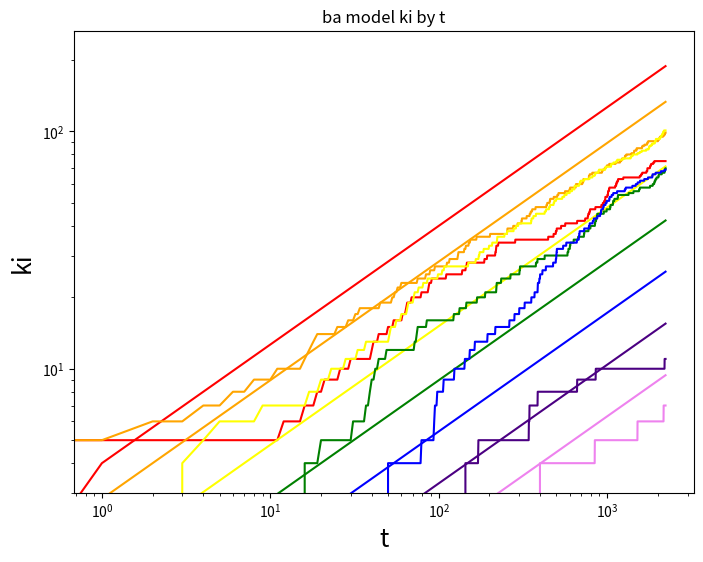
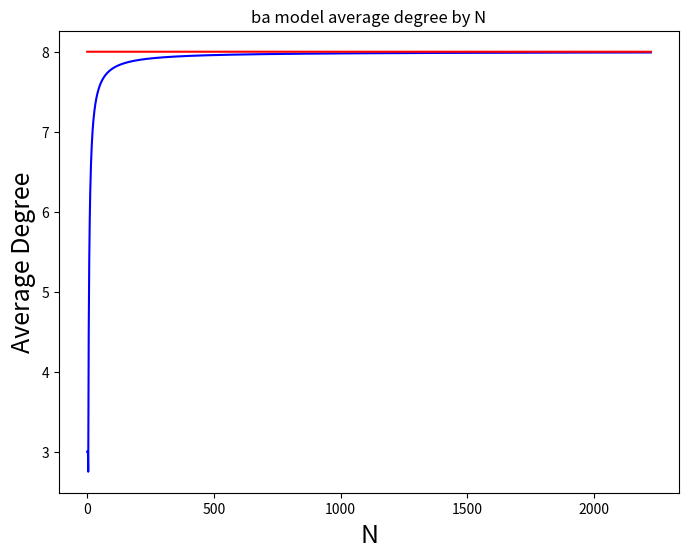
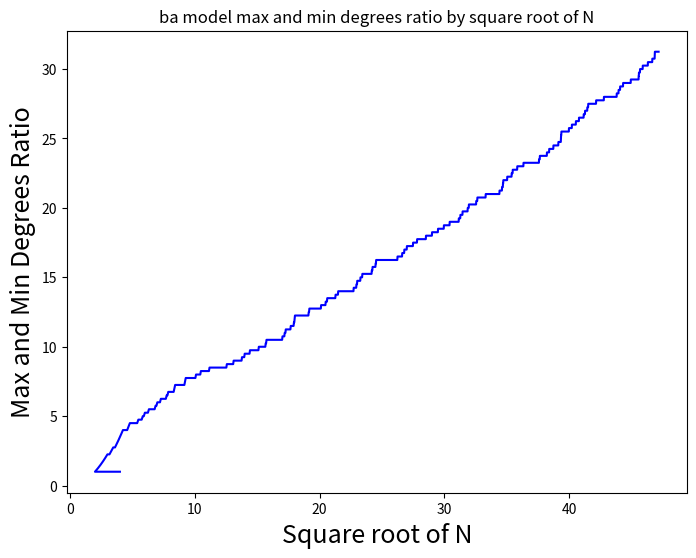
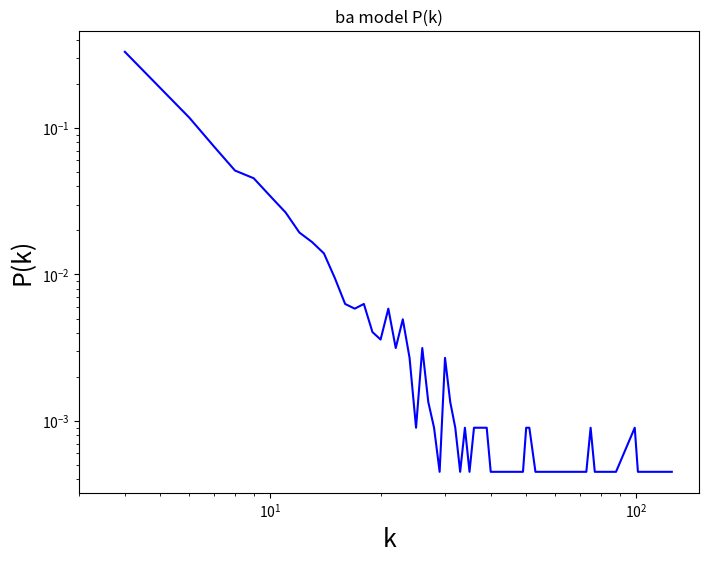
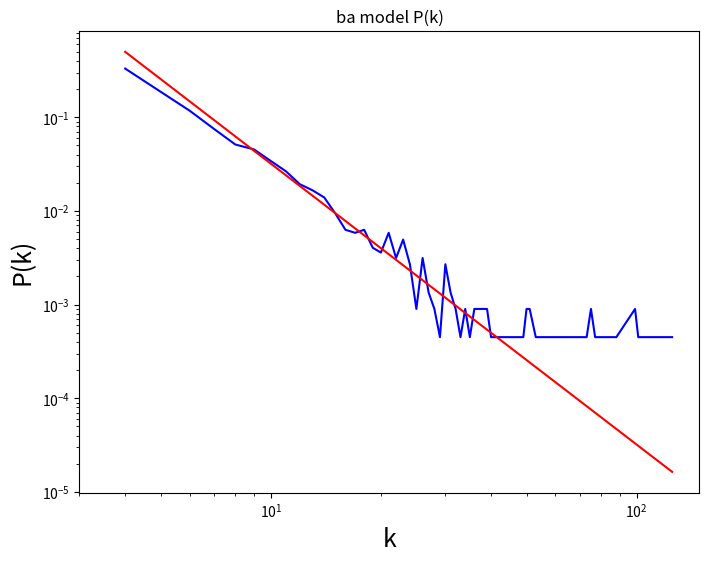
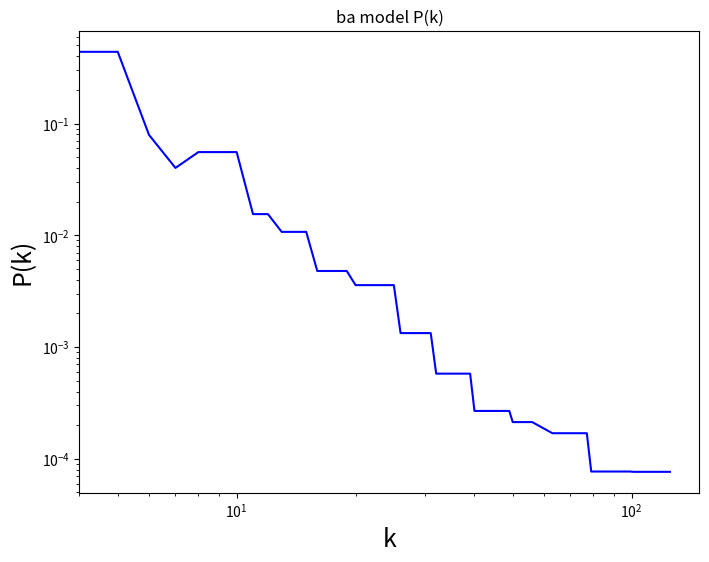
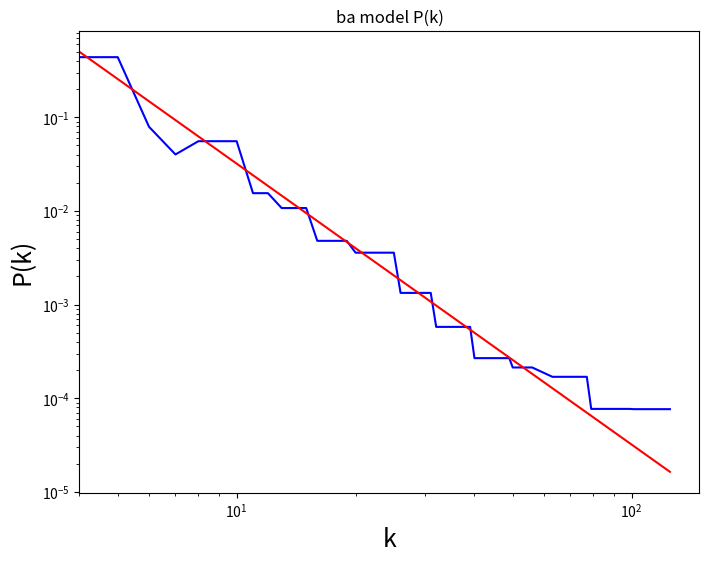
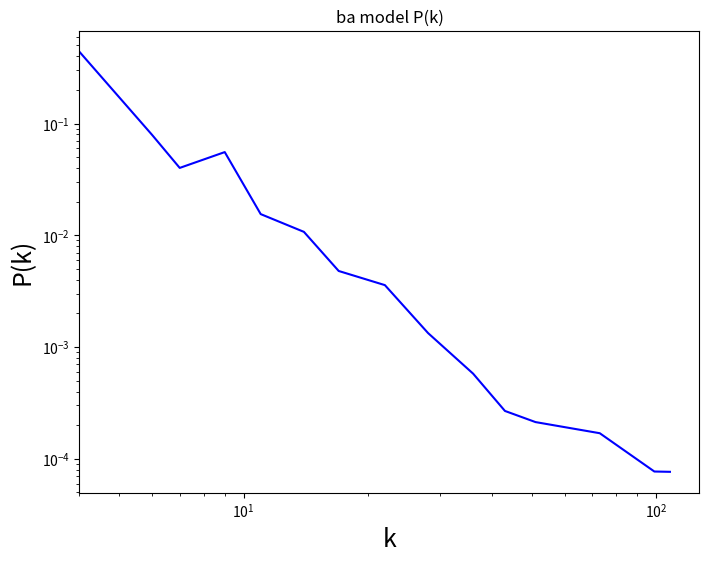
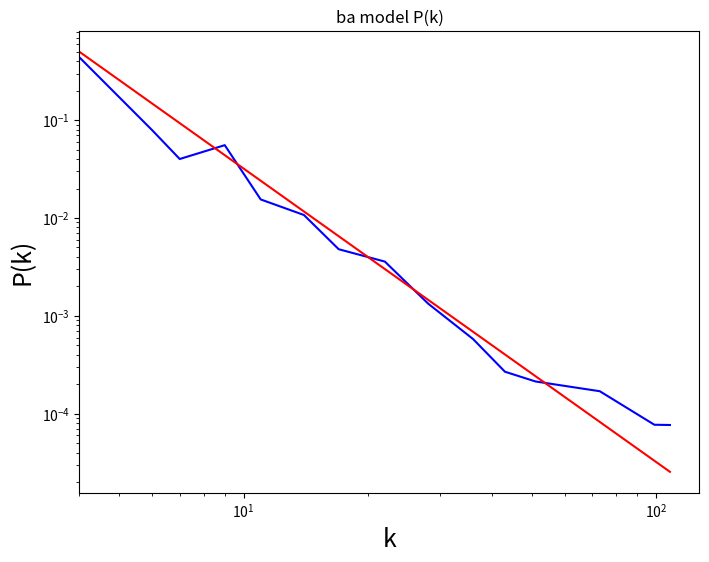
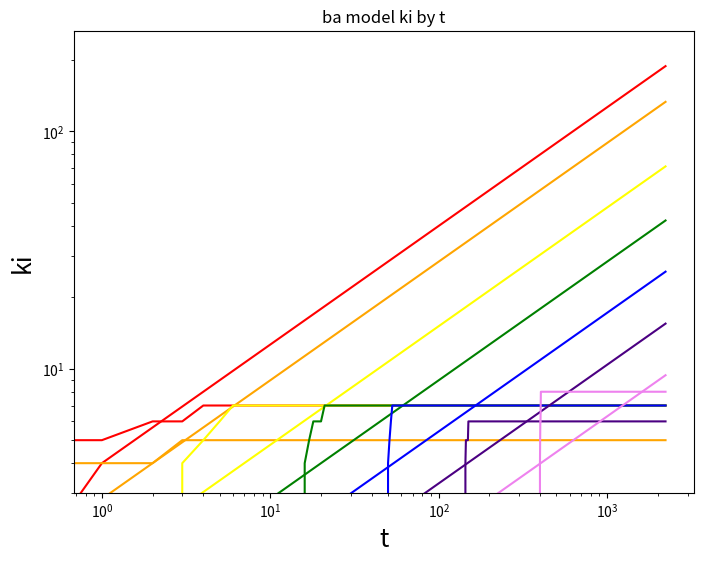
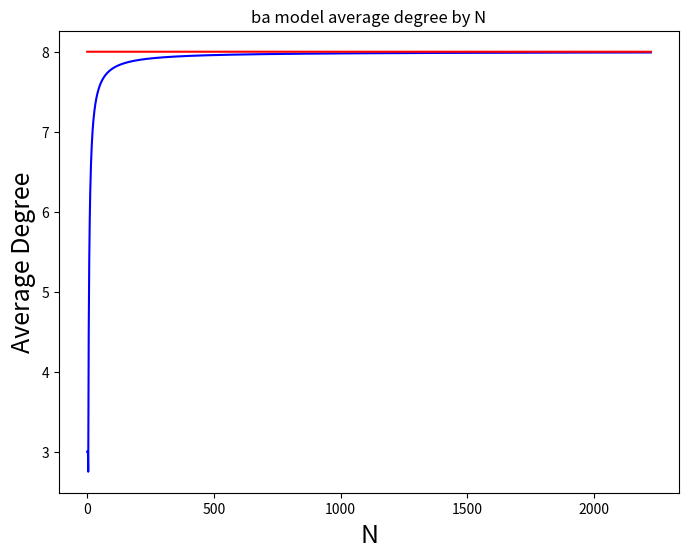
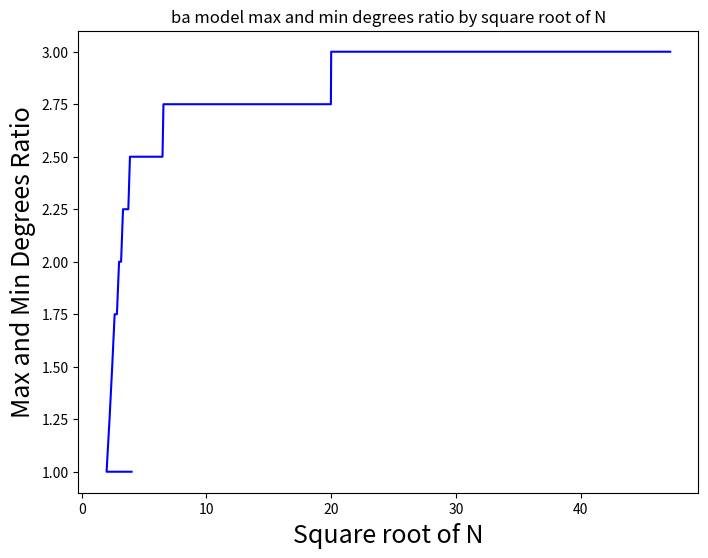
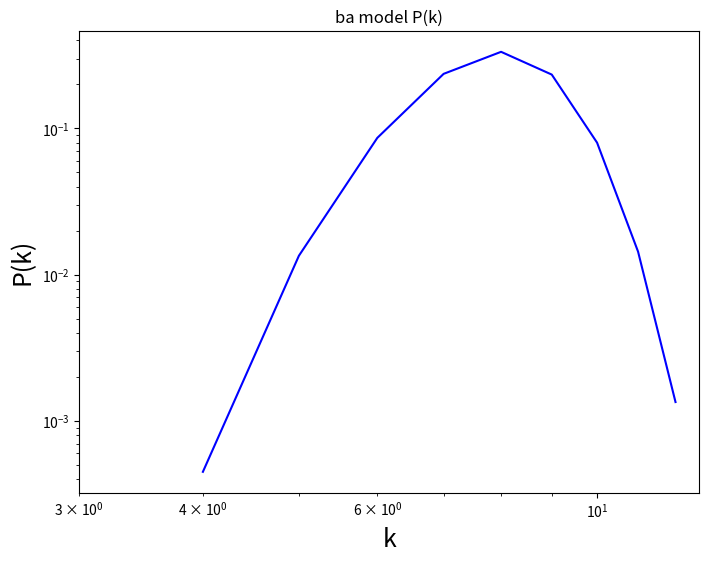
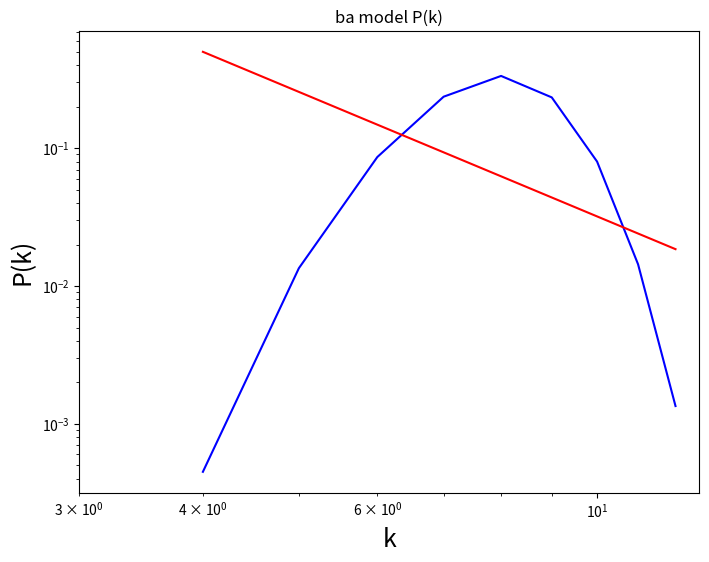
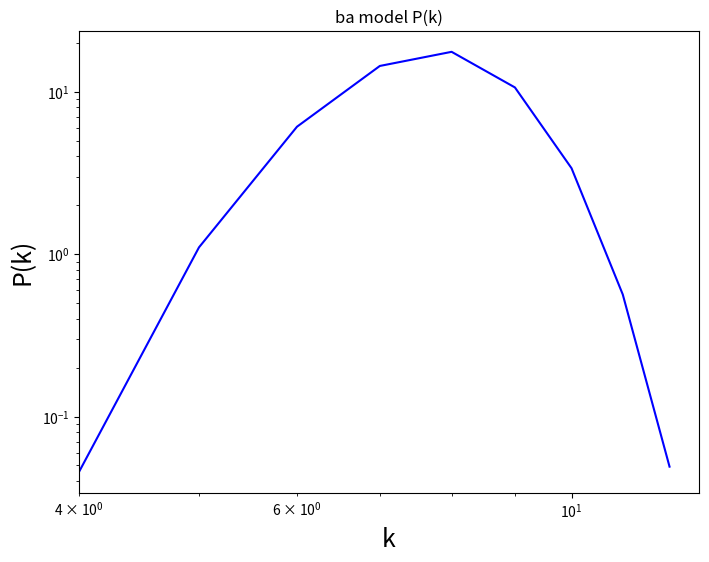
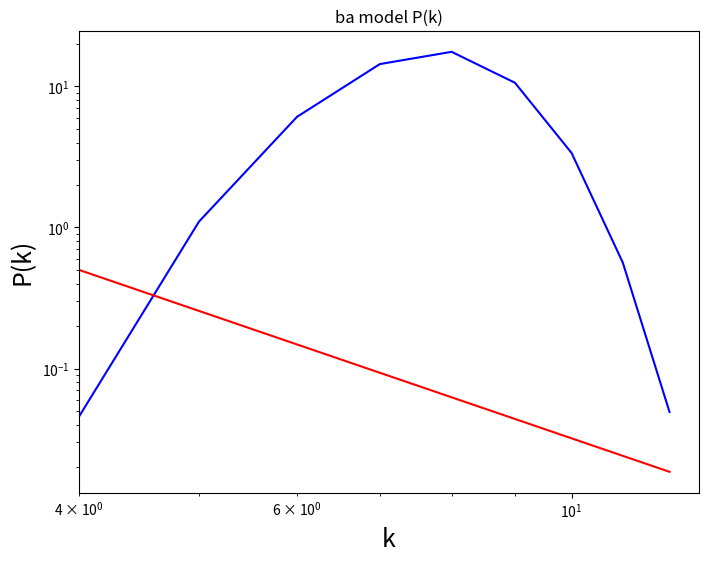

Source code (Python) for these figures, in order:
import math
import os
from matplotlib import pyplot as plt
import numpy as np

class Node:
    def __init__(self, step: int, fitness: float = 0.0):
        self.appearance_step: int = step
        self.fitness: float = fitness
        self.neighbors: list[Node] = []

    def add_neighbor(self, neighbor: 'Node'):
        self.neighbors.append(neighbor)

    def __str__(self):
        num_neighbors: int = 0
        
        if isinstance(self.neighbors, list):
            num_neighbors = len(self.neighbors)
        
        return str(num_neighbors)

def has_double(selected_indices: np.ndarray) -> bool:
    index_set = set()

    is_double: bool = False

    index: int = 0

    while not is_double and index < len(selected_indices):
        selected_index: int = selected_indices[index]
        index += 1

        is_double = selected_index in index_set
            
        index_set.add(selected_index)
        
    return is_double

def run_ba_model(num_steps: int, kernel_size: int, with_fitness: bool = False):
    os.makedirs("ba_figs", exist_ok=True)

    kernel: list[Node] = create_kernel(kernel_size)

    node_index: int = len(kernel)

    nodes_count: int = node_index + num_steps

    list_nodes: list[Node]  = [None] * nodes_count

    list_nodes[:node_index] = kernel

    num_steps_to_track: int = int(math.log(nodes_count))
    
    ki_by_time: list[tuple[int, list[int]]] = [None] * num_steps_to_track

    num_list_nodes: int = len(list_nodes)

    diff: int = int(num_list_nodes / num_steps_to_track)

    for i in range(num_steps_to_track):
        ti: int = int(np.e ** i)
        if ti == 0:
            ti = 1

        ki_by_time[i] = (ti, [])

    k: int = kernel_size - 1

    k_max: int = k

    k_ratio_n: list[tuple[float, float]] = [None] * nodes_count
    k_average: list[float] = [0.0] * nodes_count

    k_average_kernel: float = k

    k_ratio_n[:node_index] = [(node_index, 1) for _ in kernel]
    k_average[:node_index] = [k_average_kernel for _ in kernel]

    for step in range(num_steps):
        curr_node_index: int = node_index
        node_index += 1

        step_id: int = step + 1

        fitness_value: float = 0.0

        if with_fitness:
            fitness_value = 2 ** step_id

        new_node: Node = Node(step=step_id, fitness=fitness_value)

        list_nodes[curr_node_index] = new_node

        probabilities = prepare_probabilities(list_nodes, node_index=node_index)
        
        list_indices: list[int] = [index for index in range(len(probabilities))]

        selected_indices = np.random.choice(list_indices, replace=False, size=kernel_size, p=probabilities)

        if has_double(selected_indices):
            raise Exception("double selection of nodes")

        for index in selected_indices:
            node: Node = list_nodes[index]

            num_neighbors_before_add: int = len(node.neighbors) + len(new_node.neighbors)

            node.add_neighbor(new_node)
            new_node.add_neighbor(node)

            num_neighbors_after_add: int = len(node.neighbors) + len(new_node.neighbors)

            num_added_neighbors: int = num_neighbors_after_add - num_neighbors_before_add

            k += num_added_neighbors

            node_k: int = len(node.neighbors)

            k_max: int = max(k_max, node_k)

        new_node_k: int = len(new_node.neighbors)

        k_max: int = max(k_max, new_node_k)

        k_min: int = k_max

        for i in range(node_index):
            node: Node = list_nodes[i]
            k_min: int = min(k_min, len(node.neighbors))
        
        k_ratio: float = k_max / k_min

        k_ratio_n[curr_node_index] = (curr_node_index ** 0.5, k_ratio)
        k_average[curr_node_index] = k / curr_node_index

        print(f"step={step}, new_node_degree={len(new_node.neighbors)}, max_k={k_max}, min_k={k_min}")

        for i in range(len(ki_by_time)):
            tup: tuple[int, list[int]] = ki_by_time[i]

            ti: int = tup[0]

            node: Node = list_nodes[ti]
            
            ki_for_node: list[int] = tup[1]

            if not ki_for_node:
                ki_for_node = [0] * num_steps
                tup = (ti, ki_for_node)
                ki_by_time[i] = tup

            ki_for_node = tup[1]

            if node is None:
                ki_for_node[step] = 0
            else:
                ki_for_node[step] = len(node.neighbors)

    save_square_root_n_ratio_plot(ki_by_time=ki_by_time,
                                  kernel_size=kernel_size,
                                  with_fitness=with_fitness)

    save_k_average_n_plot(kernel_size=kernel_size, k_average=k_average, 
                          with_fitness=with_fitness)
    save_k_ratio_n_plot(k_ratio_n=k_ratio_n, with_fitness=with_fitness)

    dict_k: dict[int, int] = {}

    for node in list_nodes:
        k_i: int = len(node.neighbors)

        if k_i not in dict_k:
            dict_k[k_i] = 0

        dict_k[k_i] += 1

    save_p_k_plot(dict_k=dict_k, kernel_size=kernel_size,
                  nodes_count=nodes_count, with_fitness=with_fitness)
    
    save_p_k_plot(dict_k=dict_k, kernel_size=kernel_size,
                  nodes_count=nodes_count, with_fitness=with_fitness,
                  with_calculated_slope=True)
    
    n_max: int = 15
    
    save_p_k_plot_log_binning(list_nodes=list_nodes, n_max=n_max, dict_k=dict_k,
                              kernel_size=kernel_size, with_fitness=with_fitness)

    save_p_k_plot_log_binning(list_nodes=list_nodes, n_max=n_max, dict_k=dict_k,
                              kernel_size=kernel_size, with_fitness=with_fitness, 
                              with_calculated_slope=True)
    
    save_p_k_plot_log_binning(list_nodes=list_nodes, n_max=n_max, dict_k=dict_k,
                              kernel_size=kernel_size, with_fitness=with_fitness, 
                              take_bins_medians=True)

    save_p_k_plot_log_binning(list_nodes=list_nodes, n_max=n_max, dict_k=dict_k,
                              kernel_size=kernel_size, with_fitness=with_fitness, 
                              with_calculated_slope=True, take_bins_medians=True)
    
def save_square_root_n_ratio_plot(ki_by_time: list[tuple[int, list[int]]],
                                  kernel_size: int,
                                  with_fitness: bool):
    str_with_fitness: str = "_with_fitness" if with_fitness else ""
    
    # Rainbow colors list
    rainbow_colors = ['red', 'orange', 'yellow', 'green', 'blue', 'indigo', 'violet']
    
    num_steps: int = len(ki_by_time[0][1])

    xs: list[int] = [0.0] * num_steps
    list_ys: list[list[tuple[float, float]]] = [[]] * num_steps

    plt.figure(figsize=(8, 6))
    plt.xlabel("t", fontsize=18)
    plt.ylabel("ki", fontsize=18)
    plt.title("ba model ki by t")

    for i in range(len(ki_by_time)):
        tup: tuple[int, list[int]] = ki_by_time[i]

        ti: int = tup[0]
        list_ki: list[int] = tup[1]

        ys_ki: list[float] = [0.0] * len(list_ki)
        ys_calc_ki: list[float] = [0.0] * len(list_ki)

        for t in range(len(list_ki)):
            xs[t] = t

            calc_ki: float = kernel_size * ((t/ti) ** 0.5)
            
            ki: int = list_ki[t]

            ys_ki[t] = ki
            ys_calc_ki[t] = calc_ki

        color = rainbow_colors[i % len(rainbow_colors)]

        plt.loglog(xs, ys_ki, color=color)
        plt.loglog(xs, ys_calc_ki, color=color)

    plt.ylim(bottom=kernel_size - 1)
    #plt.show()
    plt.savefig(f"ba_figs\\ba_model_ki_t_loglog{str_with_fitness}.png")

def save_p_k_plot_log_binning(list_nodes: list[Node], n_max: int,
        dict_k: dict[int, int], kernel_size: int = 0, with_fitness: bool = False,
        with_calculated_slope: bool = False,
        take_bins_medians: bool = False):
    str_with_fitness: str = "_with_fitness" if with_fitness else ""

    ks: list[int] = sorted(dict_k.keys())

    sum_k: int = sum(ks)

    k_min: int = ks[0]
    k_max: int = ks[-1]

    alpha: float = (k_max / k_min) ** (1 / n_max)

    num_bins: int = n_max

    list_bins: list[tuple[float, list[Node]]] = [None] * num_bins

    for node in list_nodes:
        k_i: int = len(node.neighbors)

        bin_index: int = None

        index: int = 0

        while bin_index is None and index < len(list_bins):
            curr_index: int = index
            index += 1
            
            bin: tuple[float, list[Node]] = list_bins[curr_index]

            if bin is None:
                list_bins[curr_index] = (None, None)

            bin = list_bins[curr_index]

            k_start: float = bin[0]
            
            if k_start is None:
                k_start = k_min * (alpha ** curr_index)
                list_bins[curr_index] = (k_start, None)

            k_end: float = k_start * alpha

            if k_i >= k_start and k_i < k_end:
                bin_index = curr_index

        #print(f"node k_i={k_i}, bin_index={bin_index}")

        if bin_index is None:
            bin_index = -1

        bin: tuple[float, list[Node]] = list_bins[bin_index]

        if isinstance(bin, tuple) and len(bin) == 2:
            k_start: float = bin[0]
            bin_nodes: list[Node] = bin[1]

            if not isinstance(bin_nodes, list):
                bin_nodes = []
                list_bins[bin_index] = (k_start, bin_nodes)

            bin_nodes.append(node)

    list_bin_densities: list[float] = [0.0] * len(list_bins)

    for index in range(len(list_bins)):
        bin: tuple[float, list[Node]] = list_bins[index]

        k_min: float = bin[0]

        k_max: float = None

        index_next: int = index + 1

        if index_next < len(list_bins):
            next_bin = list_bins[index_next]
            k_max = next_bin[0]

        if k_max is None:
            k_max = k_min * alpha

        bin_nodes: list[Node] = bin[1]

        num_bin_nodes: int = 0

        if isinstance(bin_nodes, list):
            num_bin_nodes = len(bin_nodes)

        bin_size: float = k_max - k_min

        density: float = num_bin_nodes / bin_size
        
        list_bin_densities[index] = density / sum_k

    dict_k_bins: dict[int, float] = {}

    for i in range(len(ks)):
        k: int = ks[i]
        
        bin_index: int = None

        index: int = 0

        while bin_index is None and index < len(list_bins):
            curr_index: int = index
            index += 1
            
            bin: tuple[float, list[Node]] = list_bins[curr_index]

            k_start: float = bin[0]
            k_end: float = k_start * alpha

            if k >= k_start and k < k_end:
                bin_index = curr_index

        if bin_index is None:
            bin_index = -1

        dict_k_bins[k] = list_bin_densities[bin_index]

    len_arr: int = len(dict_k_bins)

    if take_bins_medians:
        len_arr = len(list_bins)

    xs: list[int] = [0] * len_arr
    ys: list[float] = [0.0] * len_arr

    if with_calculated_slope:
        ys_calc: list[float] = [0.0] * len_arr

    if take_bins_medians:
        for i in range(len(list_bins)):
            k_mean: float = 0.0

            bin: tuple[float, list[Node]] = list_bins[i]

            if isinstance(bin, tuple) and len(bin) == 2:
                bin_nodes: list[Node] = bin[1]
                
                if isinstance(bin_nodes, list) and len(bin_nodes) > 0:
                    bin_nodes = list(sorted(bin_nodes, 
                                       key=lambda node: len(node.neighbors)))

                if isinstance(bin_nodes, list) and len(bin_nodes) > 0:
                    index_mean: int = int(len(bin_nodes) / 2)
                    node_mean: Node = bin_nodes[index_mean]

                    k_mean = len(node_mean.neighbors)

            density_k: float = list_bin_densities[i]

            xs[i] = k_mean
            ys[i] = density_k

            if with_calculated_slope:
                calculated_y: float = 0.0

                if k_mean > 0:
                    calculated_y = 2 * (kernel_size ** 2) * (k_mean ** -3)

                ys_calc[i] = calculated_y
    else:
        ks: list[int] = sorted(dict_k_bins.keys())

        for i in range(len(ks)):
            k: int = ks[i]
            density_k: float = dict_k_bins[k]

            xs[i] = k
            ys[i] = density_k

            if with_calculated_slope:
                calculated_y: float = 0.0

                if k > 0:
                    calculated_y = 2 * (kernel_size ** 2) * (k ** -3)

                ys_calc[i] = calculated_y

    plt.figure(figsize=(8, 6))
    plt.loglog(xs, ys, "-b")

    if with_calculated_slope:
        plt.loglog(xs, ys_calc, "-r")

    plt.xlim(left=ks[0])
    plt.xlabel("k", fontsize=18)
    plt.ylabel("P(k)", fontsize=18)
    plt.title("ba model P(k)")
    #plt.show()
    str_with_calculated_slope: str = ""
    
    if with_calculated_slope:
        str_with_calculated_slope = "_with_slope"

    str_take_bins_medians: str = ""

    if take_bins_medians:
        str_take_bins_medians = "_take_medians"

    plt.savefig(f"ba_figs\\ba_model_p_k_loglog_binning{str_with_calculated_slope}{str_take_bins_medians}{str_with_fitness}.png")

def save_p_k_plot(dict_k: dict[int, int], kernel_size: int, 
                  nodes_count: int, with_fitness: bool = False,
                  with_calculated_slope: bool = False):
    str_with_fitness: str = "_with_fitness" if with_fitness else ""

    ks: list[int] = sorted(dict_k.keys())

    xs: list[int] = [0] * len(ks)
    ys: list[float] = [0.0] * len(ks)

    if with_calculated_slope:
        ys1: list[int] = [0] * len(ks)

    b: float = None

    for i in range(len(ks)):
        k: int = ks[i]
        count_k: int = dict_k[k]

        xs[i] = k
        ys[i] = count_k / nodes_count

        if with_calculated_slope:
            ys1[i] = 2 * (kernel_size ** 2) * (k ** -3)

    plt.figure(figsize=(8, 6))
    plt.loglog(xs, ys, "-b")
    if with_calculated_slope:
        plt.loglog(xs, ys1, "-r")
    # Add xticks by powers of e
    e_powers = [np.exp(i) for i in range(int(np.log(max(xs))) + 1)]
    arr_x: list[str] = [f'$e^{{{i}}}$' for i in range(len(e_powers))]
    arr_y: list[str] = [f'$e^{{{i*-1}}}$' for i in range(len(e_powers))]
    #plt.xticks(e_powers, arr_x)
    #plt.yticks(e_powers, arr_y)
    plt.xlim(left=kernel_size - 1)
    plt.xlabel("k", fontsize=18)
    plt.ylabel("P(k)", fontsize=18)
    plt.title("ba model P(k)")
    #plt.show()
    str_with_calculated_slope: str = ""
    
    if with_calculated_slope:
        str_with_calculated_slope = "_with_slope"
    
    plt.savefig(f"ba_figs\\ba_model_p_k_loglog{str_with_calculated_slope}{str_with_fitness}.png")

def save_k_average_n_plot(kernel_size: int, k_average: list[float], 
                          with_fitness: bool):
    str_with_fitness: str = "_with_fitness" if with_fitness else ""

    xs: list[int] = [0] * len(k_average)
    ys: list[float] = [0.0] * len(k_average)
    ys1: list[int] = [0] * len(k_average)

    for i in range(len(k_average)):
        xs[i] = i
        ys[i] = k_average[i]
        ys1[i] = 2 * kernel_size

    plt.figure(figsize=(8, 6))
    plt.plot(xs, ys, "-b")
    plt.plot(xs, ys1, "-r")
    plt.xlabel("N", fontsize=18)
    plt.ylabel("Average Degree", fontsize=18)
    plt.title("ba model average degree by N")
    #plt.show()
    plt.savefig(f"ba_figs\\ba_model_k_average_n{str_with_fitness}.png")

def save_k_ratio_n_plot(k_ratio_n: list[tuple[float, float]], with_fitness: bool):
    str_with_fitness: str = "_with_fitness" if with_fitness else ""

    xs: list[int] = [0] * len(k_ratio_n)
    ys: list[float] = [0.0] * len(k_ratio_n)

    for i in range(len(k_ratio_n)):
        tup: tuple[float, float] = k_ratio_n[i]
        xs[i] = tup[0]
        ys[i] = tup[1]

    plt.figure(figsize=(8, 6))
    plt.plot(xs, ys, "-b")
    plt.xlabel("Square root of N", fontsize=18)
    plt.ylabel("Max and Min Degrees Ratio", fontsize=18)
    plt.title("ba model max and min degrees ratio by square root of N")
    #plt.show()
    plt.savefig(f"ba_figs\\ba_model_k_ratio_n{str_with_fitness}.png")

def prepare_probabilities(list_nodes: list[Node], node_index: int) -> np.ndarray:
    total_links_weight: int = 0

    for i in range(node_index):
        node: Node = list_nodes[i]

        node_weight: int = len(node.neighbors)

        if node.fitness != 0.0:
            node_weight *= node.fitness

        total_links_weight += node_weight

    probabilities: list[float] = [0.0] * node_index

    for i in range(node_index):
        node: Node = list_nodes[i]

        node_weight: int = len(node.neighbors)

        if node.fitness != 0.0:
            node_weight *= node.fitness

        probabilities[i] = node_weight / total_links_weight

    return probabilities

def create_kernel(kernel_size: int) -> list[Node]:
    list_of_nodes: list[Node] = [None] * kernel_size

    for i in range(kernel_size):
        list_of_nodes[i] = Node(step=0)

    for i in range(kernel_size - 1):
        for j in range(i + 1, kernel_size):
            node_i: Node = list_of_nodes[i]
            node_j: Node = list_of_nodes[j]

            node_i.add_neighbor(node_j)
            node_j.add_neighbor(node_i)

    return list_of_nodes

num_steps: int = 2222

run_ba_model(num_steps=num_steps, kernel_size=4)
run_ba_model(num_steps=num_steps, kernel_size=4, with_fitness=True)